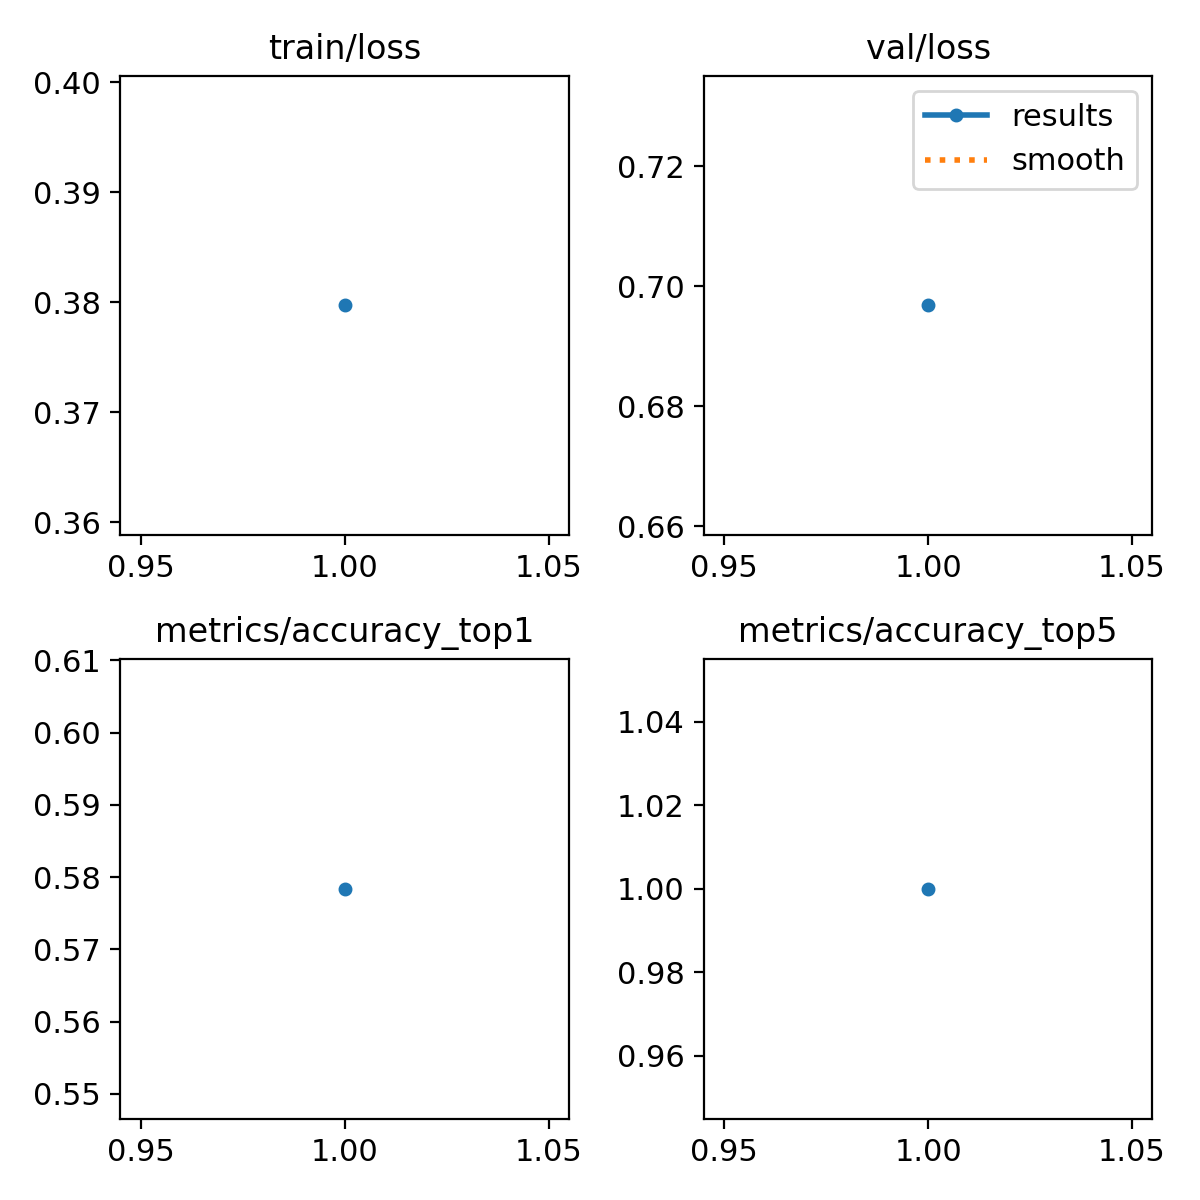

Values plotted in this chart, from the file beside it:
epoch, train/loss, metrics/accuracy_top1, metrics/accuracy_top5, val/loss, lr/pg0, lr/pg1, lr/pg2
1, 0.3797, 0.5784, 1, 0.6968, 0.0002358, 0.0002358, 0.0002358
